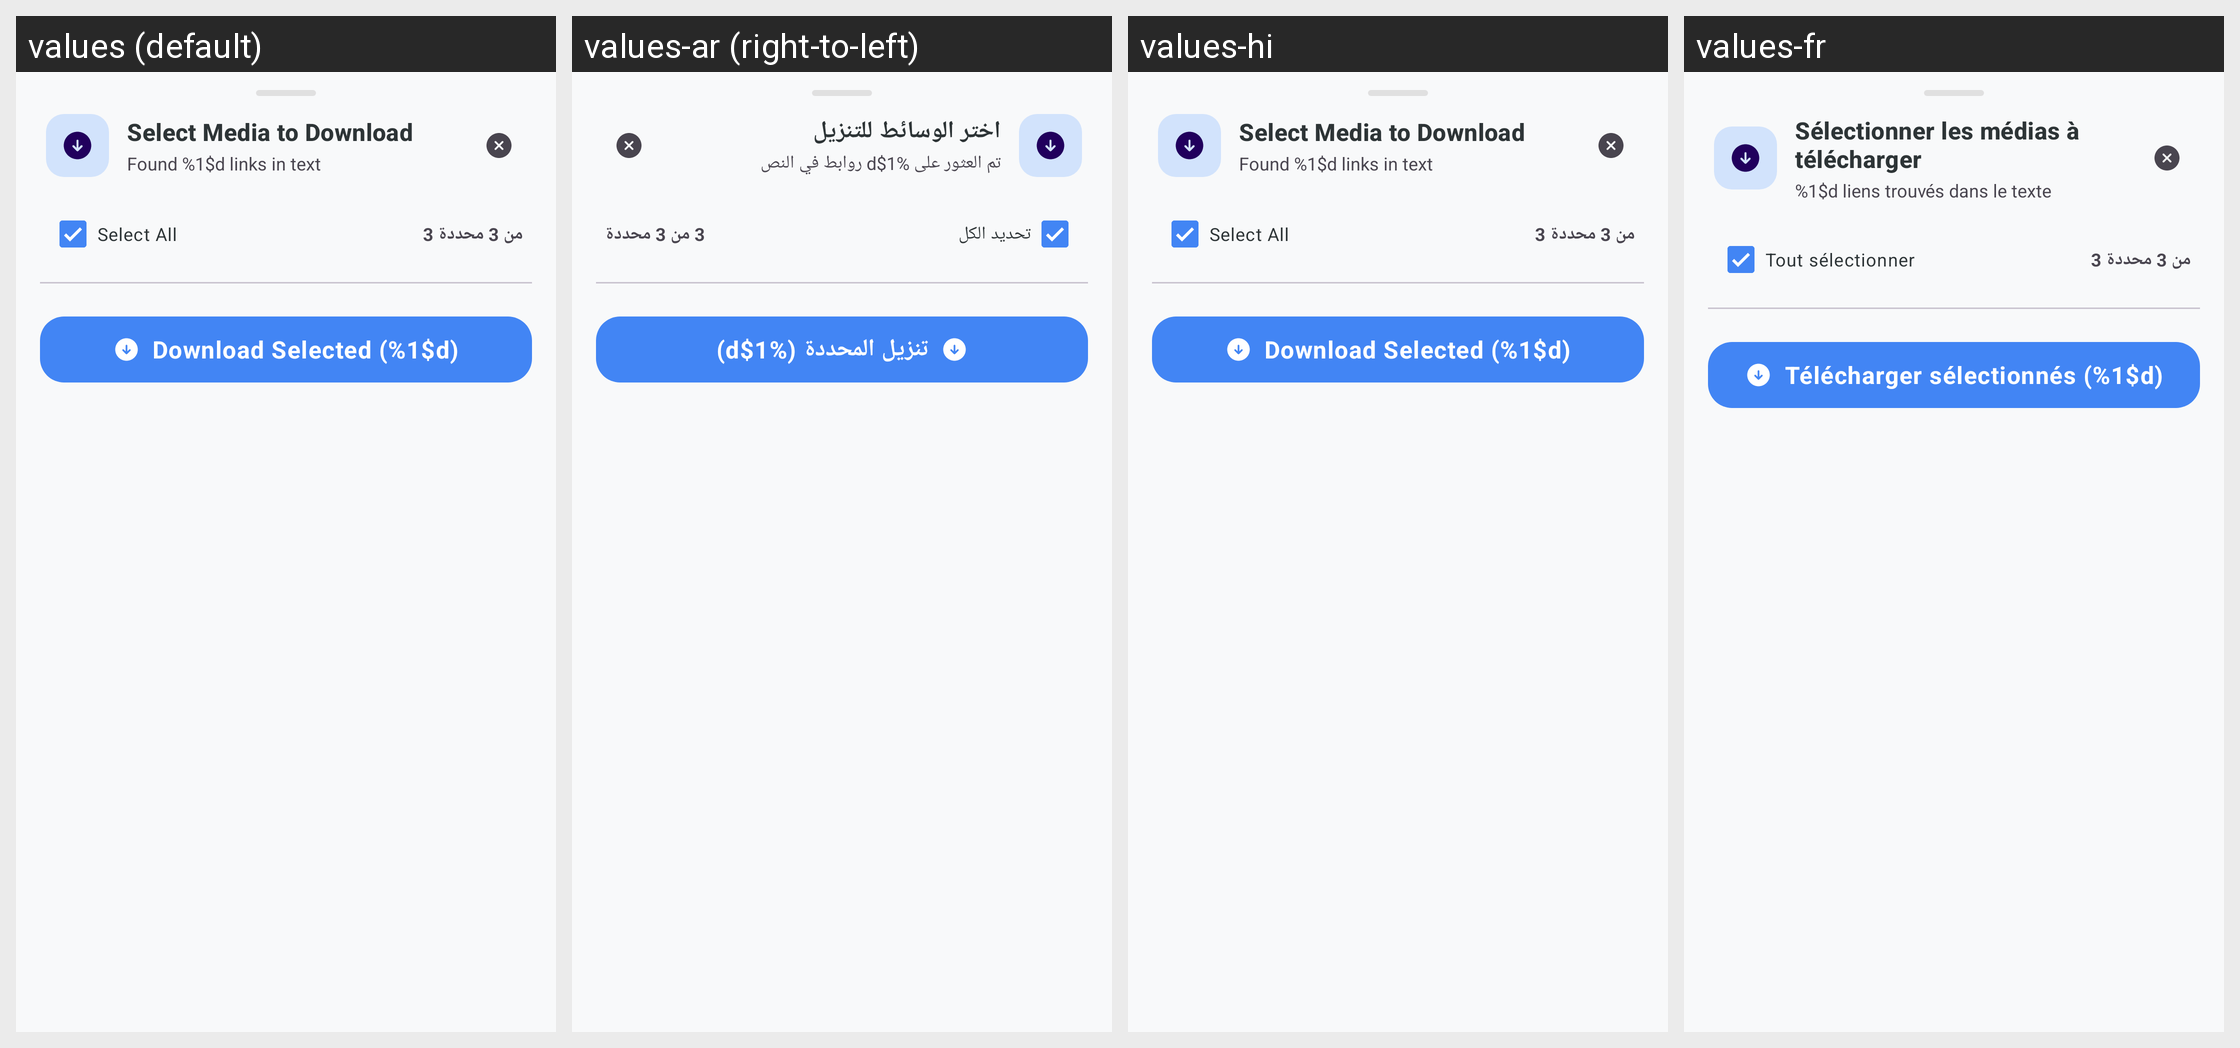

Here is an Android app screen in its default locale and in the app's own translations. Write out the translated-string differences for the strings that appear on this screen.
Android screen res/layout/bottom_sheet_multi_link_select.xml rendered under 4 locales, left to right: values (default), values-ar (right-to-left), values-hi, values-fr. Device: Nexus 5 (rendered at 1080×1920; each locale shown at half size, 540×960, under a caption strip naming it); theme Theme.KGPT.
Other locales in the repository, not shown: values-bn, values-de, values-es, values-id, values-it, values-ja, values-ko, values-nl, values-pl, values-pt, values-ru, values-sw, values-th, values-tr, values-ur, values-vi, values-zh.
Strings drawn on this screen, with the default value and each locale's value (text and hints the layout hard-codes, and strings that could not be matched under every locale, appear in the picture but are not listed):

title_select_links
  values: Select Media to Download
  values-ar: اختر الوسائط للتنزيل
  values-hi: Select Media to Download  [not translated; the default value is used]
  values-fr: Sélectionner les médias à télécharger

desc_select_links
  values: Found %1$d links in text
  values-ar: تم العثور على %1$d روابط في النص
  values-hi: Found %1$d links in text  [not translated; the default value is used]
  values-fr: %1$d liens trouvés dans le texte

action_select_all
  values: Select All
  values-ar: تحديد الكل
  values-hi: Select All  [not translated; the default value is used]
  values-fr: Tout sélectionner

btn_download_selected
  values: Download Selected (%1$d)
  values-ar: تنزيل المحددة (%1$d)
  values-hi: Download Selected (%1$d)  [not translated; the default value is used]
  values-fr: Télécharger sélectionnés (%1$d)
